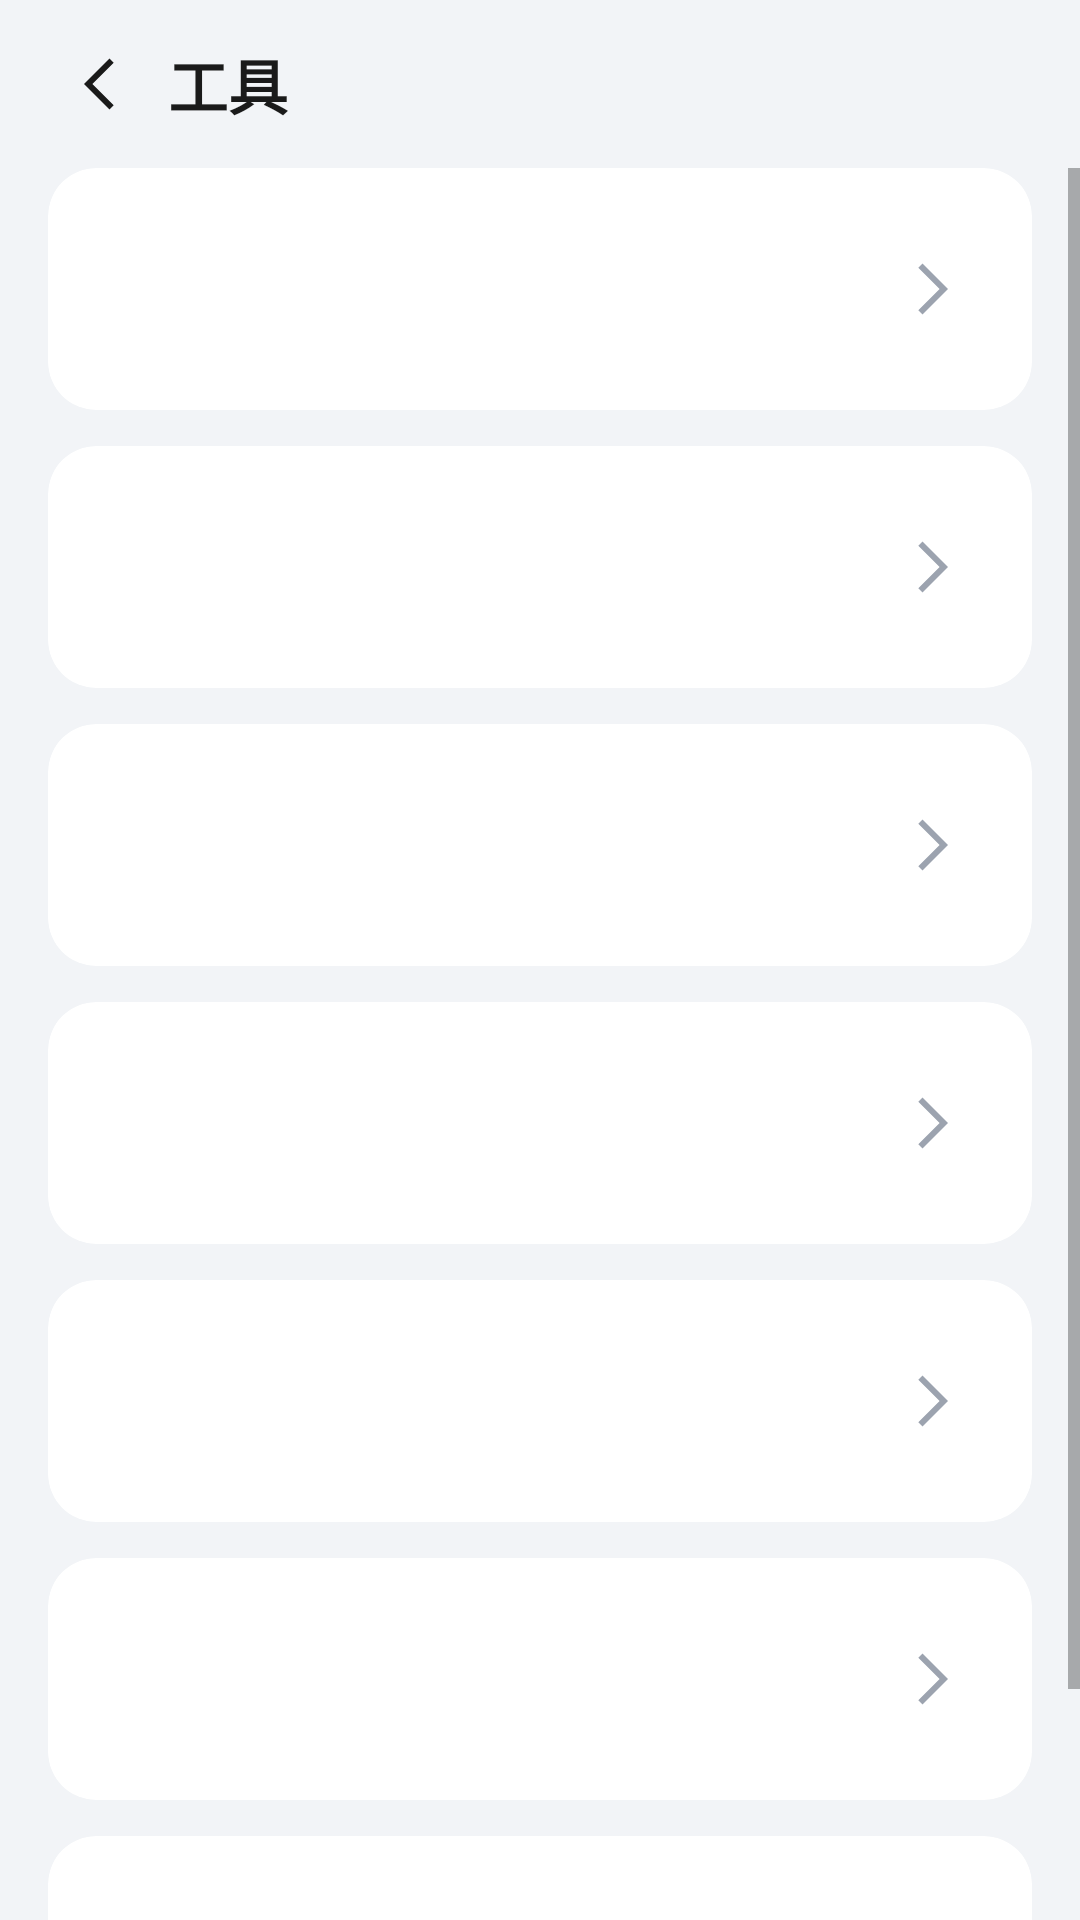

The Android layout XML behind this screen, and the referenced resources:
<!-- AndroidManifest.xml: application theme Theme.ReplayRecoder -->
<!-- res/layout/activity_toolbox.xml -->
<?xml version="1.0" encoding="utf-8"?>
<LinearLayout xmlns:android="http://schemas.android.com/apk/res/android"
    xmlns:app="http://schemas.android.com/apk/res-auto"
    android:layout_width="match_parent"
    android:layout_height="match_parent"
    android:orientation="vertical"
    android:background="@color/bg_app">

    <LinearLayout
        android:layout_width="match_parent"
        android:layout_height="wrap_content"
        android:orientation="horizontal"
        android:gravity="center_vertical"
        android:paddingHorizontal="16dp"
        android:paddingVertical="12dp">

        <ImageView
            android:id="@+id/btnBack"
            android:layout_width="32dp"
            android:layout_height="32dp"
            android:src="@drawable/ic_arrow_back"
            android:background="?attr/selectableItemBackgroundBorderless"
            android:padding="4dp"
            android:contentDescription="@string/btn_back"
            app:tint="@color/text_primary" />

        <TextView
            android:layout_width="0dp"
            android:layout_height="wrap_content"
            android:layout_weight="1"
            android:layout_marginStart="8dp"
            android:text="@string/title_toolbox"
            android:textSize="20sp"
            android:textStyle="bold"
            android:textColor="@color/text_primary" />
    </LinearLayout>

    <ScrollView
        android:layout_width="match_parent"
        android:layout_height="0dp"
        android:layout_weight="1"
        android:fillViewport="true">

        <LinearLayout
            android:layout_width="match_parent"
            android:layout_height="wrap_content"
            android:orientation="vertical"
            android:paddingHorizontal="16dp"
            android:paddingBottom="24dp">

            <include layout="@layout/item_toolbox_row"
                android:id="@+id/rowWifi" />

            <include layout="@layout/item_toolbox_row"
                android:id="@+id/rowBle" />

            <include layout="@layout/item_toolbox_row"
                android:id="@+id/rowNetwork" />

            <include layout="@layout/item_toolbox_row"
                android:id="@+id/rowDecibel" />

            <include layout="@layout/item_toolbox_row"
                android:id="@+id/rowStopwatch" />

            <include layout="@layout/item_toolbox_row"
                android:id="@+id/rowDeviceInfo" />

            <include layout="@layout/item_toolbox_row"
                android:id="@+id/rowSsh" />

        </LinearLayout>
    </ScrollView>

</LinearLayout>
<!-- res/layout/item_toolbox_row.xml (included above) -->
<?xml version="1.0" encoding="utf-8"?>
<com.google.android.material.card.MaterialCardView xmlns:android="http://schemas.android.com/apk/res/android"
    xmlns:app="http://schemas.android.com/apk/res-auto"
    android:layout_width="match_parent"
    android:layout_height="wrap_content"
    android:layout_marginBottom="12dp"
    android:clickable="true"
    android:focusable="true"
    android:foreground="?attr/selectableItemBackground"
    app:cardCornerRadius="16dp"
    app:cardElevation="0dp"
    app:cardBackgroundColor="@color/bg_card">

    <LinearLayout
        android:layout_width="match_parent"
        android:layout_height="wrap_content"
        android:orientation="horizontal"
        android:gravity="center_vertical"
        android:padding="20dp">

        <ImageView
            android:id="@+id/imgIcon"
            android:layout_width="28dp"
            android:layout_height="28dp"
            android:contentDescription="@null"
            app:tint="@color/brand_blue" />

        <LinearLayout
            android:layout_width="0dp"
            android:layout_height="wrap_content"
            android:layout_weight="1"
            android:layout_marginStart="16dp"
            android:orientation="vertical">

            <TextView
                android:id="@+id/tvTitle"
                android:layout_width="wrap_content"
                android:layout_height="wrap_content"
                android:textSize="15sp"
                android:textStyle="bold"
                android:textColor="@color/text_primary" />

            <TextView
                android:id="@+id/tvHint"
                android:layout_width="wrap_content"
                android:layout_height="wrap_content"
                android:layout_marginTop="4dp"
                android:textSize="12sp"
                android:textColor="@color/text_hint" />
        </LinearLayout>

        <ImageView
            android:layout_width="24dp"
            android:layout_height="24dp"
            android:src="@drawable/ic_arrow_forward"
            android:contentDescription="@null"
            app:tint="@color/text_hint" />
    </LinearLayout>
</com.google.android.material.card.MaterialCardView>
<!-- resources referenced by this layout -->
<resources>
  <color name="bg_app">#F2F4F7</color>
  <color name="bg_card">#FFFFFF</color>
  <color name="brand_blue">#1565C0</color>
  <color name="text_hint">#9CA3AF</color>
  <color name="text_primary">#1A1A1A</color>
  <!-- drawable ic_arrow_back (drawable) -->
  <vector xmlns:android="http://schemas.android.com/apk/res/android"
      android:width="24dp"
      android:height="24dp"
      android:viewportWidth="24"
      android:viewportHeight="24"
      android:tint="?attr/colorOnSurface">
      <path
          android:fillColor="@android:color/white"
          android:pathData="M16.5,3.5L8,12l8.5,8.5l1.4,-1.4L10.8,12l7.1,-7.1z" />
  </vector>
  <!-- drawable ic_arrow_forward (drawable) -->
  <vector xmlns:android="http://schemas.android.com/apk/res/android"
      android:width="24dp"
      android:height="24dp"
      android:viewportWidth="24"
      android:viewportHeight="24"
      android:tint="?attr/colorOnSurface">
      <path
          android:fillColor="@android:color/white"
          android:pathData="M7.5,3.5L6.1,4.9L13.2,12l-7.1,7.1l1.4,1.4L16,12z" />
  </vector>
  <string name="btn_back">返回</string>
  <string name="title_toolbox">工具</string>
  <style name="Theme.ReplayRecoder" parent="Theme.MaterialComponents.DayNight.NoActionBar">
          <item name="colorPrimary">@color/brand_blue</item>
          <item name="colorPrimaryVariant">@color/brand_blue_dark</item>
          <item name="colorOnPrimary">#FFFFFF</item>
          
          <item name="colorSecondary">@color/brand_blue</item>
          <item name="colorOnSecondary">#FFFFFF</item>
          
          <item name="android:statusBarColor">@color/bg_app</item>
          
          <item name="android:windowLightStatusBar">true</item>
          
          <item name="colorAccent">@color/brand_blue</item>
          
          <item name="colorSurface">@color/bg_card</item>
          <item name="colorOnSurface">@color/text_primary</item>
          
          <item name="colorOutline">@color/stroke</item>
      </style>
  <color name="brand_blue_dark">#0D47A1</color>
  <color name="stroke">#E5E7EB</color>
</resources>
